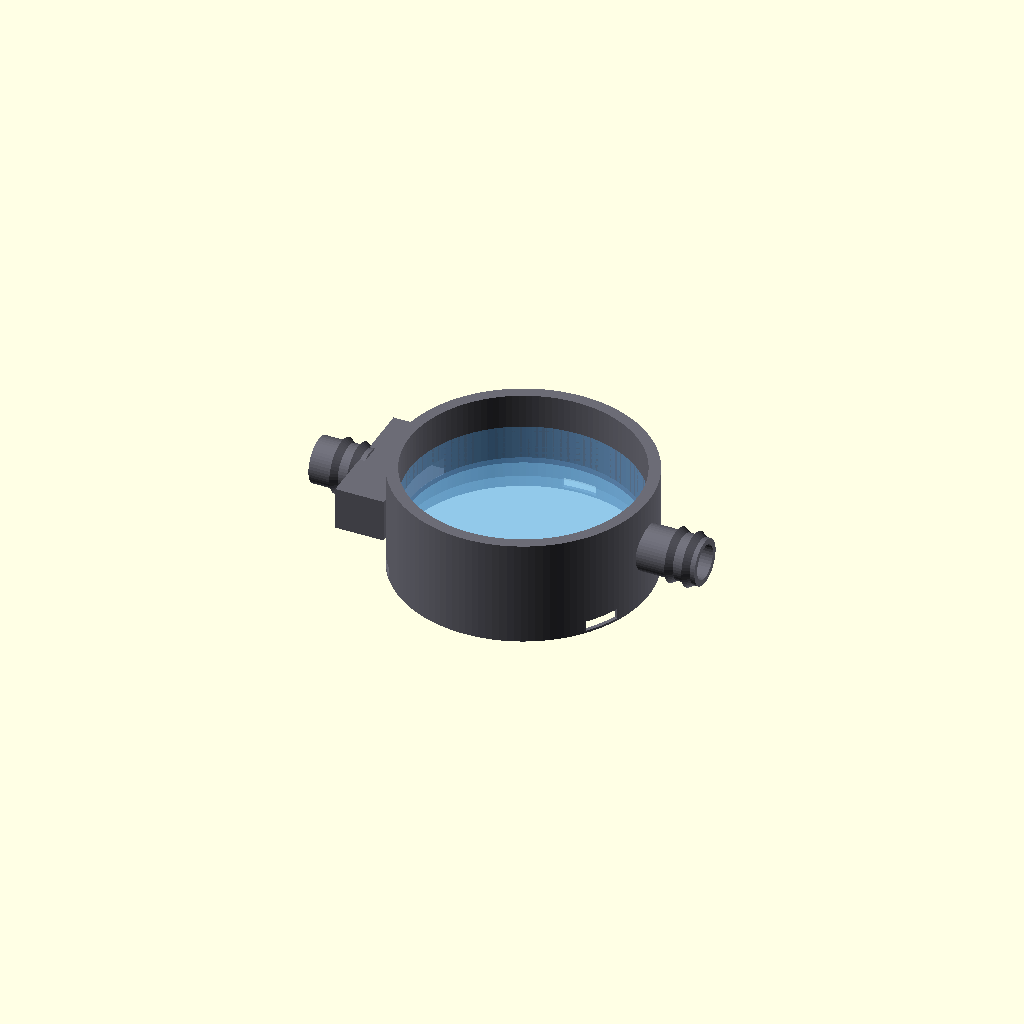
Cell 1: rendered with the file's own defaults.
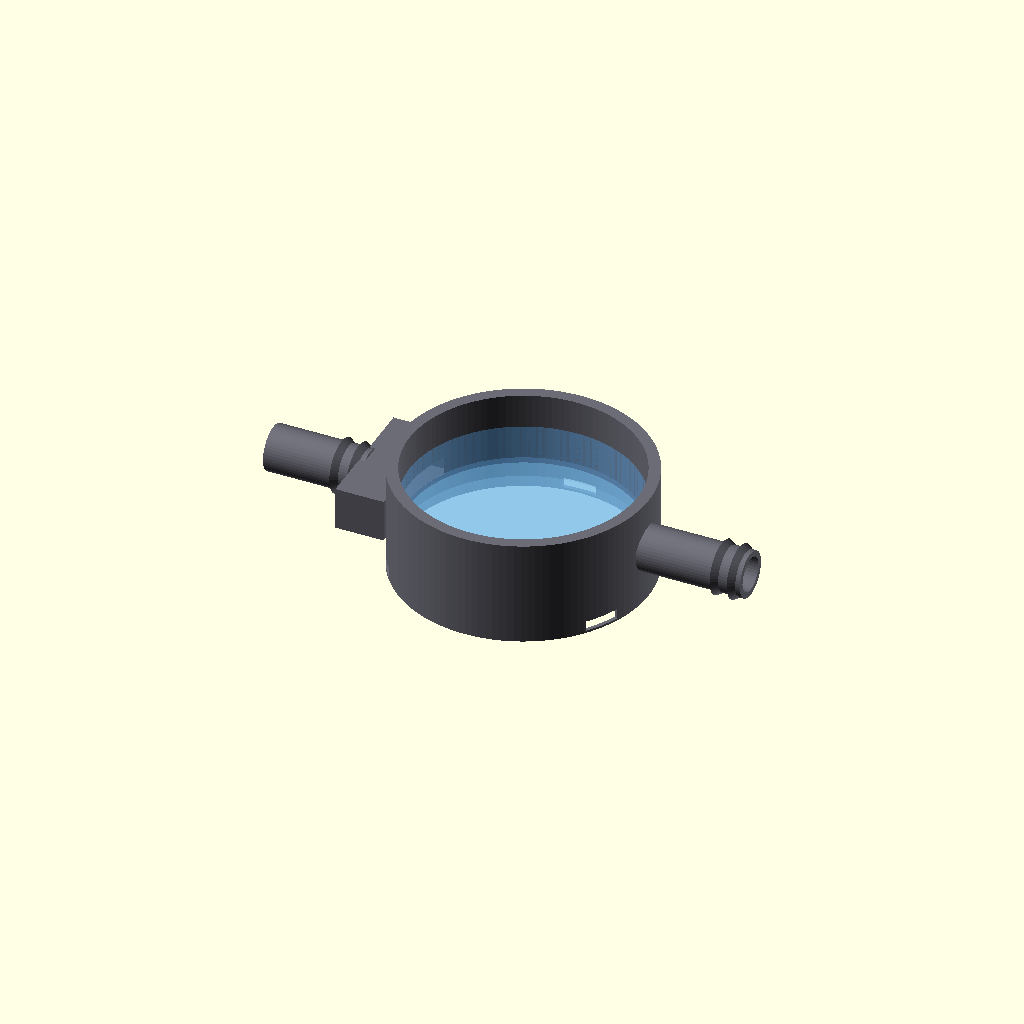
Cell 2: the same model with barb_len = 16.
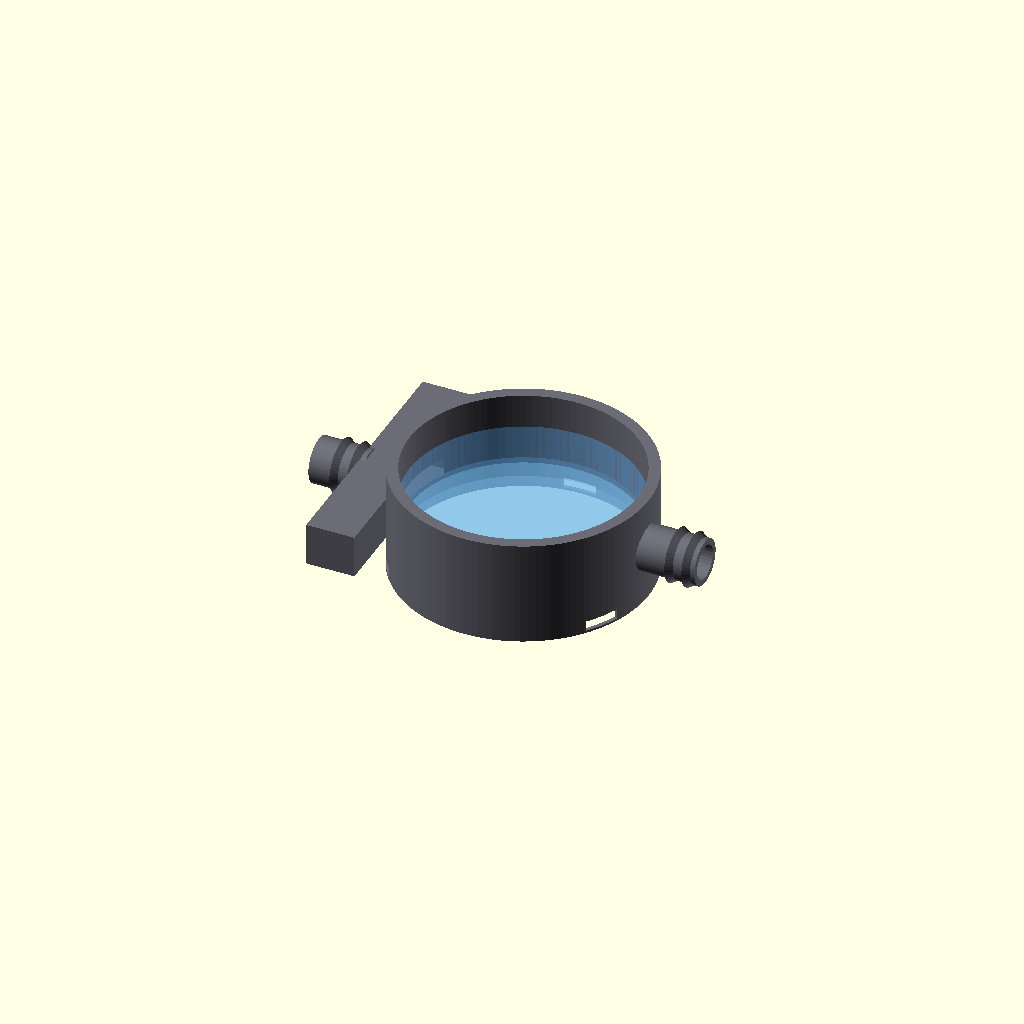
Cell 3: the same model with plenum_w = 44.
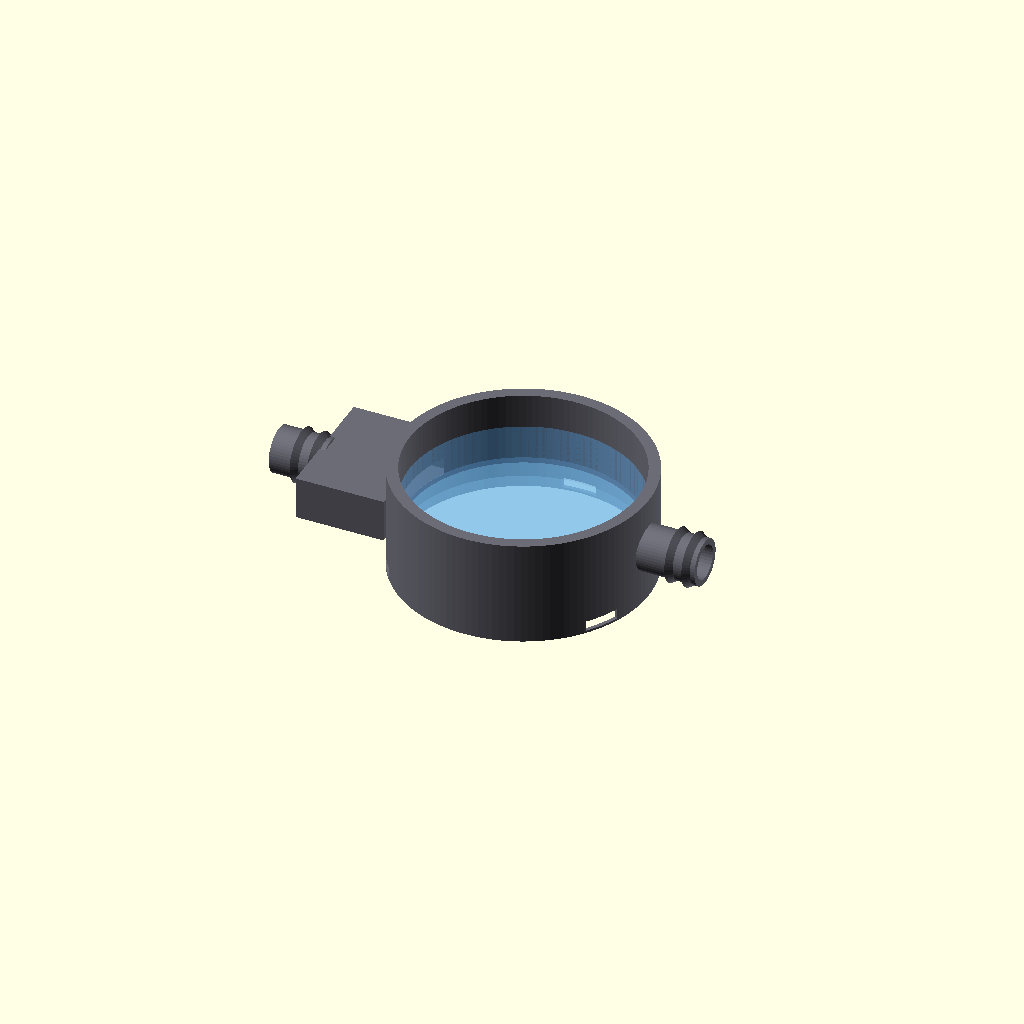
Cell 4 — plenum_deep set to 14, the other parameters unchanged.
One fixed orthographic camera (rotation 55°, 0°, 25°; colour scheme Cornfield) for every cell.
Source of the model, openscad/components/flow_tray_002.scad:
// ============================================================================
// flow_tray_002.scad — Khay Macro-Flow (SỬA LỖI IN 2026-07-08)
// ----------------------------------------------------------------------------
// KHÁC _001: lòng khay Ø40 nay khoét XUYÊN SUỐT xuống tận hốc đĩa acrylic.
// _001 chỉ khoét từ z=−EPS → còn nguyên ĐĨA ĐẶC ~1mm (z −1..0) bít toàn bộ đáy
// khay khi in — không soi được. Gờ kê 1mm đúng nghĩa phải là VÀNH KHUYÊN
// (ID40 / OD42.7), đĩa acrylic ép lên mặt DƯỚI vành này.
//
// MỤC TIÊU DUY NHẤT: mọi hạt RA HẾT, không đọng. KHÔNG chi tiết giữ hạt.
//
// Hệ toạ độ chung: z=0 = SÀN khay (mặt trên đĩa acrylic + silicon), trục Z = trục quang.
//  - Thành ID40/OD44, z=0..12 (lọt lòng ống ID46 có khe; luồn từ ĐÁY vỏ lên).
//  - Cổng VÀO (−X): NGẠNH OD8 → HỘP LOE (plenum 22 rộng) → KHE KHUẾCH TÁN 20×3
//    SÁT ĐÁY (z=0..3): biến tia thành màng rộng quét mặt đáy, xóa 2 thùy tĩnh.
//  - Cổng RA (+X): ngạnh OD8/lòng Ø6 SÁT ĐÁY (lòng z=0..6) — flush được hạt CHÌM.
//    VÀO ↔ RA đối tâm 180°.
//  - Sàn = ĐĨA ACRYLIC Ø42×3 lắp TỪ DƯỚI vào hốc (bore Ø42.7), ép lên gờ 1mm
//    + silicon; giữ bằng VÒNG ÉP SNAP-FIT 3 tai (window_retainer.scad) cài vào
//    3 cửa sổ ở váy khay (tránh ±X). Mối nối Ø40 vê tròn silicon (fillet chống đọng).
//  - Mép tràn (weir) + van xả đáy: TÙY CHỌN — KHÔNG dựng ở bản này (mực nước giữ
//    bằng van bơm tự chặn khi tắt).
// ============================================================================
include <../constants.scad>

EPS = 0.05;
pocket_d   = tray_win_d + 2*win_clr;          // Ø42.7 hốc đĩa
z_skirt_bot = z_tray_bot;                      // −6.5
barb_len   = 8.0;                              // đoạn ngạnh thò ra để trùm ống
plenum_w   = 22.0;                             // hộp loe (lọt khe vỏ 24)
plenum_deep = 7.0;                             // sâu hộp loe theo X

// --- ngạnh ống (nằm ngang trục X), gốc tại mặt bích trong, hướng +X ---
module barb(len = barb_len) {
    rotate([0, 90, 0]) {
        cylinder(d = outlet_barb_od, h = len, $fn = 48);
        for (zz = [len - 2, len - 5])
            translate([0, 0, zz]) cylinder(d1 = outlet_barb_od + 1.4, d2 = outlet_barb_od - 1, h = 2, $fn = 48);
    }
}

module flow_tray() {
    color(col_plastic) difference() {
        union() {
            // Thân khay LIỀN 1 trụ (thành + gờ kê + váy hốc đĩa, z=−6.5..12)
            // — không xếp 2 trụ trùng mặt tại z=0 (gây non-manifold)
            translate([0, 0, z_skirt_bot])
                cylinder(d = tray_outer, h = tray_depth - z_skirt_bot, $fn = 120);
            // Hộp loe cổng VÀO (−X): XUYÊN HẲN qua thành cong (phần thừa bị lòng
            // khay cắt lại) — mọi mặt giao TRANSVERSAL, không tiếp tuyến/trùng phẳng
            // (nguồn non-manifold). Đáy −1 / nóc 6.5: có sàn & trần quanh khoang loe.
            translate([-tray_outer/2 - plenum_deep + 1, -plenum_w/2, -1])
                cube([plenum_deep + 1.5, plenum_w, 7.5]);
            // Ngạnh VÀO (−X) nối hộp loe (dài +1 chồng lấn vào hộp — tránh mặt trùng)
            translate([-tray_outer/2 - plenum_deep + 1 - barb_len, 0, port_z])
                barb(barb_len + 1);
            // Ngạnh RA (+X) trên thành
            translate([tray_outer/2 - 1, 0, port_z]) barb(barb_len + 3);
        }
        // Lòng khay Ø40 — KHOÉT XUYÊN SUỐT từ dưới hốc đĩa lên miệng (sửa _002):
        // đáy khay MỞ, chỉ còn VÀNH gờ kê ID40/OD42.7 tại z=−1..0 đỡ đĩa acrylic.
        translate([0, 0, z_skirt_bot - EPS])
            cylinder(d = tray_inner, h = tray_depth - z_skirt_bot + 2*EPS, $fn = 120);
        // Hốc đĩa acrylic (từ dưới lên, chừa gờ kê 1mm)
        translate([0, 0, z_skirt_bot - EPS])
            cylinder(d = pocket_d, h = -z_skirt_bot - ledge_plate_t + EPS, $fn = 120);
        // Khoang chứa vòng ép dưới đĩa (cùng bore) — đã nằm trong hốc trên
        // Khe khuếch tán VÀO 20×3 sát đáy xuyên thành (−X)
        translate([-tray_outer/2 - 2, -inlet_slot_w/2, 0 - EPS])
            cube([tray_wall + 4, inlet_slot_w, inlet_slot_h + EPS]);
        // Khoang loe trong hộp: quạt từ lòng ngạnh Ø6 → khe 20×3.
        // Mặt cuối khoang (−20.6) nằm SÂU TRONG khối hộp+thành → giao transversal.
        hull() {
            translate([-tray_outer/2 - plenum_deep + 2, 0, port_z])
                rotate([0, 90, 0]) cylinder(d = outlet_bore, h = 1, $fn = 36);
            translate([-tray_outer/2 + 0.4, -inlet_slot_w/2, 0])
                cube([1, inlet_slot_w, inlet_slot_h]);
        }
        // Lòng ngạnh VÀO thông vào khoang loe (DỪNG trong hộp loe — không chạm
        // tiếp tuyến mặt trong thành cong, tránh non-manifold; nước đi tiếp qua quạt loe)
        translate([-tray_outer/2 - plenum_deep - barb_len, 0, port_z])
            rotate([0, 90, 0]) cylinder(d = outlet_bore, h = barb_len + 4, $fn = 36);
        // Lòng cổng RA Ø6 sát đáy (z=0..6) xuyên thành + ngạnh
        translate([tray_outer/2 - tray_wall - 1, 0, port_z])
            rotate([0, 90, 0]) cylinder(d = outlet_bore, h = tray_wall + barb_len + 6, $fn = 36);
        // 3 cửa sổ ngàm snap-fit ở váy (tránh ±X: đặt 90/210/330°)
        for (a = [90, 210, 330])
            rotate([0, 0, a])
                translate([tray_outer/2 - 1.5, -3, z_skirt_bot + 0.4])
                    cube([3, 6, 1.8]);
    }
}

flow_tray();

// --- Tham chiếu khi mở file lẻ: đĩa acrylic + mực nước (ghost) ---
%color(col_acrylic) translate([0, 0, -ledge_plate_t - 0.3 - tray_win_t])
    cylinder(d = tray_win_d, h = tray_win_t, $fn = 96);
%color(col_water) cylinder(d = tray_inner, h = water_depth, $fn = 96);
Parameter table extracted from the source (name, type, default, range or options):
EPS: number, default 0.05
barb_len: number, default 8
plenum_w: number, default 22
plenum_deep: number, default 7
